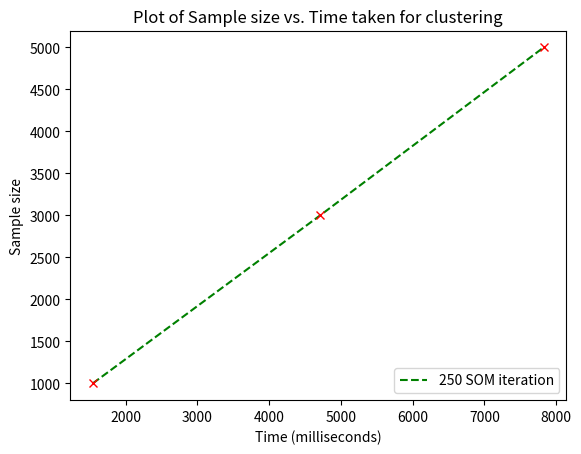

Generate this figure with matplotlib:
##import numpy as np
##import matplotlib.pyplot as plt
##
##
##xvals = np.arange(-2, 1, 0.01) # Grid of 0.01 spacing from -2 to 10
##yvals = np.cos(xvals) # Evaluate function on xvals
##plt.plot(xvals, yvals) # Create line plot with yvals against xvals
###plt.show()
##
##newyvals = 1 - 0.5 * xvals**2 # Evaluate quadratic approximation on xvals
##plt.plot(xvals, newyvals, 'ro--') # Create line plot with red dashed line
##plt.title('Example plots')
##plt.xlabel('Input')
##plt.ylabel('Function values')
##plt.show() # Show the figure (remove the previous instance)
##

##import numpy as np
##import pylab as pl
##
### Make an array of x values
##x = [1, 2, 3, 4, 5]
### Make an array of y values for each x value
##y = [1, 4, 9, 16, 25]
### use pylab to plot x and y as red circles
##pl.plot(x, y, 'ro--')
### show the plot on the screen
##pl.show()


# lineplotFigLegend.py
import numpy as np
import pylab as pl
# Make x, y arrays for each graph
x_250 = [1541.928147315979, 4711.35699391, 7828.32580780983]
y_250 = [1000, 3000, 5000]

##x_400 = [2436.4371016025543, 21450.216341495514]
##y_400 = [1000, 5000]
##
##x_600 = [3640.2352323532104, 18243.627557992935]
##y_600 = [1000, 5000]


# use pylab to plot x and y : Give your plots names
plot_250 = pl.plot(x_250, y_250, 'g--', label='250 SOM iteration')
plot_250_2 = pl.plot(x_250, y_250, 'rx')

##plot_400 = pl.plot(x_400, y_400, 'b--', label='400 SOM iteration')
##plot_400_2 = pl.plot(x_400, y_400, 'rx')
##
##plot_600 = pl.plot(x_600, y_600, 'y--', label='400 SOM iteration')
##plot_600_2 = pl.plot(x_600, y_600, 'rx')

#plot2 = pl.plot(x2, y2, 'go')
pl.title('Plot of Sample size vs. Time taken for clustering')
# make axis labels
pl.xlabel('Time (milliseconds)')
pl.ylabel('Sample size')

# make legend
pl.legend(loc='lower right')
# show the plot on the screen
pl.show()
